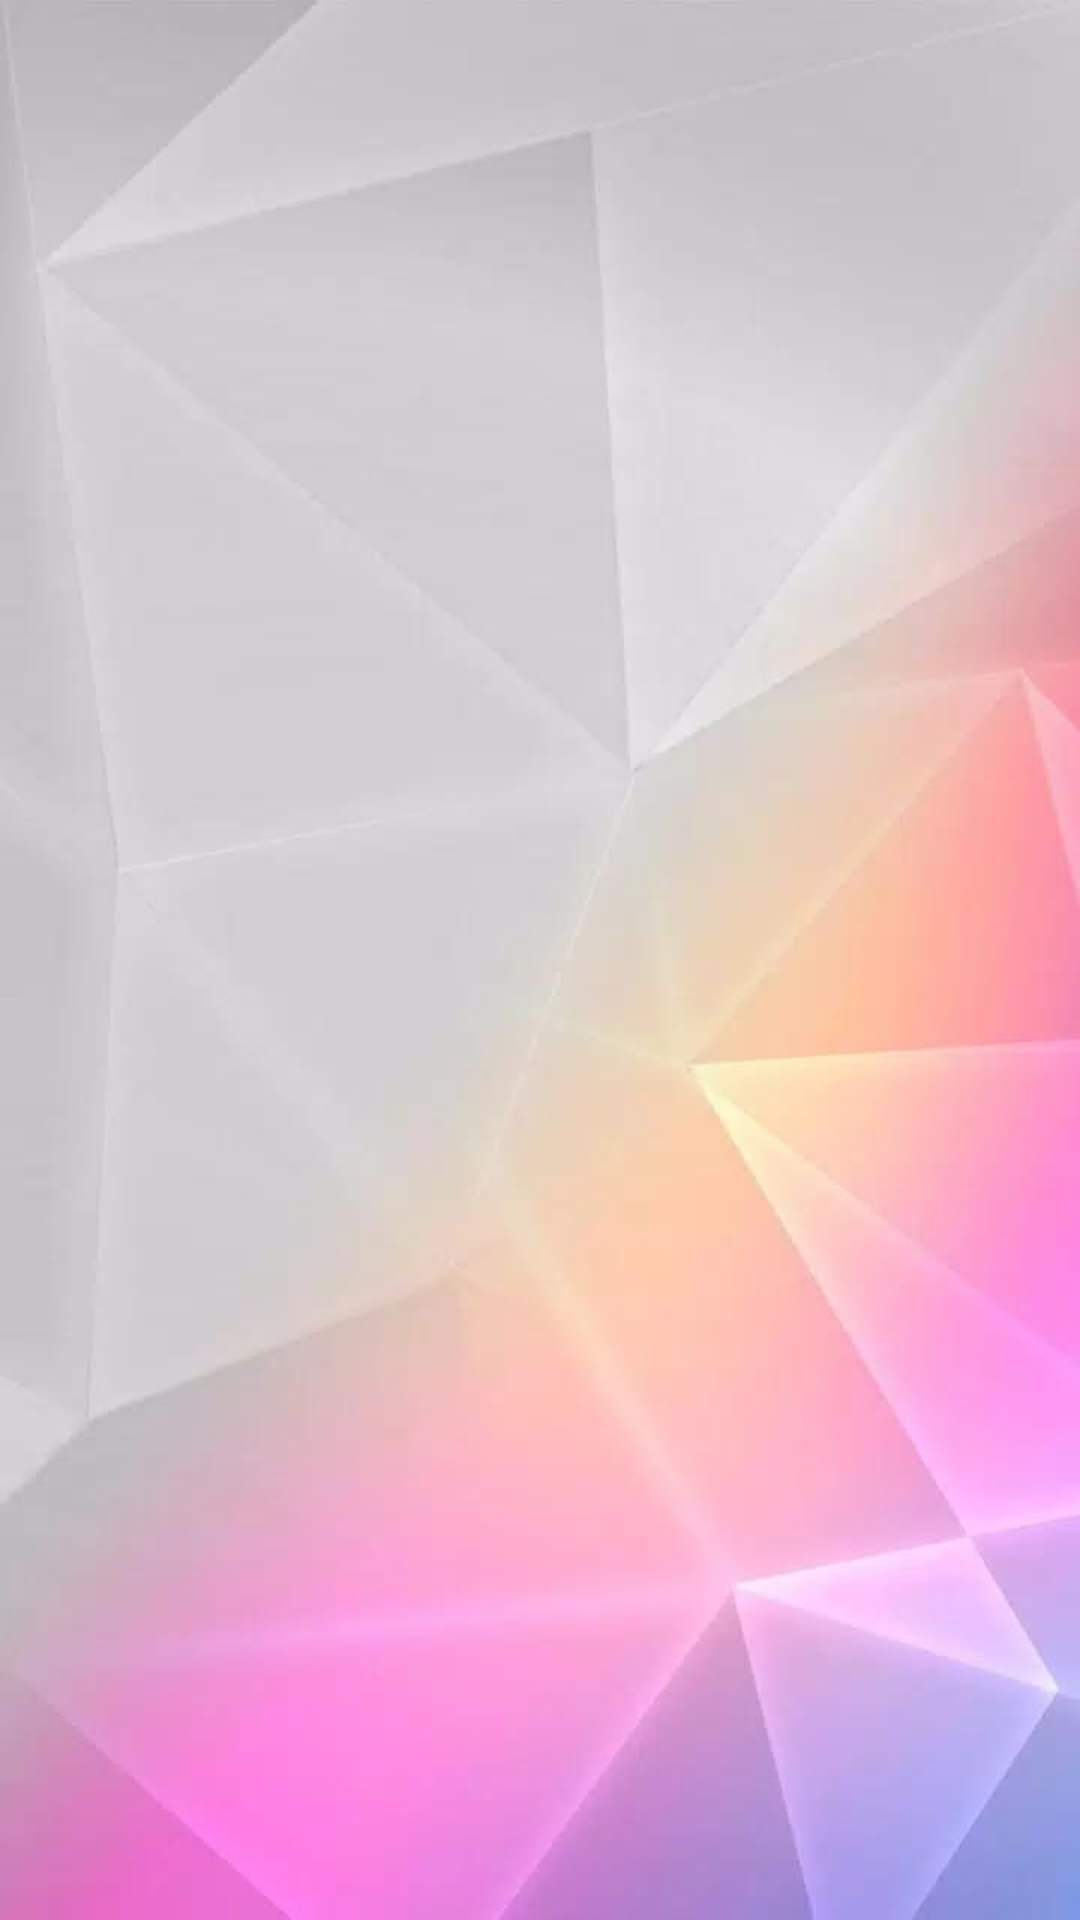

Here is an Android app screen rendered from its layout file. Give the layout XML and the strings, colors and styles it references.
<!-- AndroidManifest.xml: application theme Theme.EveZone_v11 -->
<!-- res/layout/activity_beautician.xml -->
<?xml version="1.0" encoding="utf-8"?>
<androidx.constraintlayout.widget.ConstraintLayout xmlns:android="http://schemas.android.com/apk/res/android"
    xmlns:app="http://schemas.android.com/apk/res-auto"
    xmlns:tools="http://schemas.android.com/tools"
    android:layout_width="match_parent"
    android:layout_height="match_parent"
    android:id="@+id/dancersactivity"
    android:background="@drawable/back"
    tools:context=".beautician">

    <RelativeLayout
        android:id="@+id/relativeLayout"
        android:layout_width="match_parent"
        android:layout_height="?actionBarSize"
        android:layout_marginBottom="1dp"
        app:layout_constraintBottom_toTopOf="@+id/recyclerView"
        >

        <ImageView
            android:id="@+id/back"
            android:layout_width="wrap_content"
            android:layout_height="wrap_content"
            android:layout_centerVertical="true"
            android:padding="15dp"
            android:src="@drawable/ic_back" />

        <ImageView
            android:id="@+id/search"
            android:layout_width="wrap_content"
            android:layout_height="wrap_content"
            android:layout_centerVertical="true"
            android:padding="15dp"
            android:src="@drawable/ic_search"
            android:layout_alignParentRight="true"/>
    </RelativeLayout>

    <androidx.recyclerview.widget.RecyclerView
        android:id="@+id/recyclerView"
        android:layout_width="409dp"
        android:layout_height="match_parent"
        android:layout_marginStart="1dp"
        android:layout_marginTop="?actionBarSize"
        app:layout_constraintStart_toStartOf="parent"
        app:layout_constraintTop_toBottomOf="@+id/relativeLayout"
        tools:context="com.example.evezone_v11.dancers" />

</androidx.constraintlayout.widget.ConstraintLayout>
<!-- resources referenced by this layout -->
<resources>
  <!-- drawable back: jpeg bitmap (drawable, 23570 bytes) -->
  <style name="Theme.EveZone_v11" parent="Theme.MaterialComponents.DayNight.DarkActionBar">
          
          <item name="colorPrimary">@color/teal_200</item>
          <item name="colorPrimaryVariant">@color/purple_700</item>
          <item name="colorOnPrimary">@color/white</item>
          
          <item name="colorSecondary">@color/teal_200</item>
          <item name="colorSecondaryVariant">@color/teal_700</item>
          <item name="colorOnSecondary">@color/black</item>
          
          <item name="android:statusBarColor">?attr/colorPrimaryVariant</item>
          
      </style>
  <!-- not gathered from this repository: default colours our renderer supplied (Android Studio template values) -->
  <color name="purple_700">#FF3700B3</color>
  <color name="teal_200">#FF03DAC5</color>
  <color name="teal_700">#FF018786</color>
  <color name="black">#FF000000</color>
  <color name="white">#FFFFFFFF</color>
</resources>
